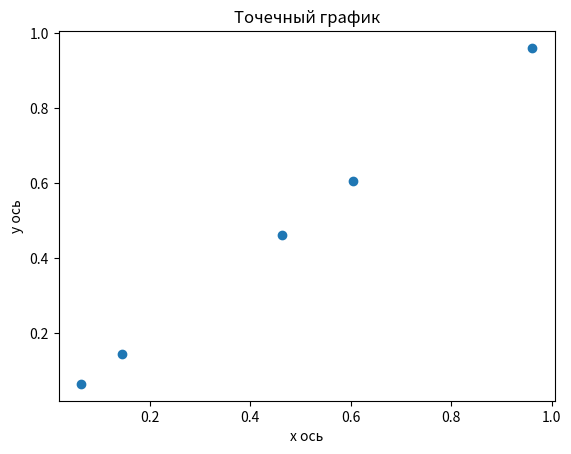

Source code (Python):
import numpy as np
import matplotlib.pyplot as plt

'''
# Параметры нормального распределения
mean = 0 # Среднее значение
std_dev = 1 # Стандартное отклонение
num_samples = 1000 # Количество образцов

# Генерация случайных чисел, распределенных по нормальному распределению
data = np.random.normal(mean, std_dev, num_samples)

plt.hist(data, bins=100)

plt.xlabel("x ось")
plt.ylabel("y ось")
plt.title("Гистограма нормального распределения")

plt.show()
'''
random_array = np.random.rand(5)  # массив из 5 случайных чисел

plt.scatter(random_array, random_array)

plt.xlabel("x ось")
plt.ylabel("y ось")
plt.title("Точечный график")

plt.show()



print(random_array)

